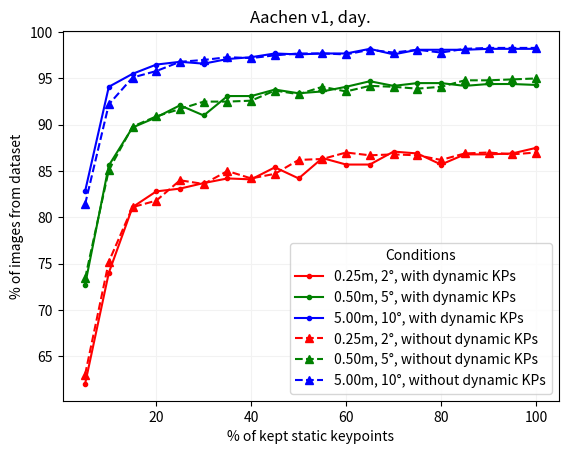

This chart was generated by the following Python code:
from typing import List

import matplotlib.pyplot as plt
import numpy as np

dataset_name: str = "Aachen v1"

results_without_dynamic_kp: List[dict] = [
    {
        "static_percentage": 0,
        "dynamic_percentage": 0,
        "day": "0.0 / 0.0 / 0.0",
        "night": "0.0 / 0.0 / 0.0",
    },
    {
        "static_percentage": 5,
        "dynamic_percentage": 0,
        "day": "63.0 / 73.4 / 81.4",
        "night": "30.6 / 38.8 / 46.9",
    },
    {
        "static_percentage": 10,
        "dynamic_percentage": 0,
        "day": "75.2 / 85.1 / 92.2",
        "night": "56.1 / 68.4 / 85.7",
    },
    {
        "static_percentage": 15,
        "dynamic_percentage": 0,
        "day": "81.1 / 89.8 / 95.1",
        "night": "69.4 / 82.7 / 94.9",
    },
    {
        "static_percentage": 20,
        "dynamic_percentage": 0,
        "day": "81.8 / 90.9 / 95.8",
        "night": "74.5 / 83.7 / 98.0",
    },
    {
        "static_percentage": 25,
        "dynamic_percentage": 0,
        "day": "84.0 / 91.7 / 96.8",
        "night": "76.5 / 88.8 / 99.0",
    },
    {
        "static_percentage": 30,
        "dynamic_percentage": 0,
        "day": "83.6 / 92.5 / 97.0",
        "night": "79.6 / 88.8 / 100.0",
    },
    {
        "static_percentage": 35,
        "dynamic_percentage": 0,
        "day": "85.0 / 92.5 / 97.3",
        "night": "81.6 / 90.8 / 100.0",
    },
    {
        "static_percentage": 40,
        "dynamic_percentage": 0,
        "day": "84.2 / 92.6 / 97.2",
        "night": "80.6 / 90.8 / 100.0",
    },
    {
        "static_percentage": 45,
        "dynamic_percentage": 0,
        "day": "84.7 / 93.7 / 97.5",
        "night": "81.6 / 89.8 / 100.0",
    },
    {
        "static_percentage": 50,
        "dynamic_percentage": 0,
        "day": "86.2 / 93.3 / 97.7",
        "night": "78.6 / 92.9 / 100.0",
    },
    {
        "static_percentage": 55,
        "dynamic_percentage": 0,
        "day": "86.3 / 94.1 / 97.7",
        "night": "83.7 / 90.8 / 100.0",
    },
    {
        "static_percentage": 60,
        "dynamic_percentage": 0,
        "day": "87.0 / 93.6 / 97.6",
        "night": "84.7 / 92.9 / 100.0",
    },
    {
        "static_percentage": 65,
        "dynamic_percentage": 0,
        "day": "86.7 / 94.2 / 98.1",
        "night": "83.7 / 92.9 / 100.0",
    },
    {
        "static_percentage": 70,
        "dynamic_percentage": 0,
        "day": "86.8 / 94.1 / 97.8",
        "night": "82.7 / 88.8 / 100.0",
    },
    {
        "static_percentage": 75,
        "dynamic_percentage": 0,
        "day": "86.7 / 93.9 / 98.1",
        "night": "85.7 / 92.9 / 100.0",
    },
    {
        "static_percentage": 80,
        "dynamic_percentage": 0,
        "day": "86.2 / 94.1 / 97.8",
        "night": "84.7 / 91.8 / 100.0",
    },
    {
        "static_percentage": 85,
        "dynamic_percentage": 0,
        "day": "86.9 / 94.8 / 98.2",
        "night": "83.7 / 90.8 / 100.0",
    },
    {
        "static_percentage": 90,
        "dynamic_percentage": 0,
        "day": "87.0 / 94.8 / 98.3",
        "night": "84.7 / 91.8 / 100.0",
    },
    {
        "static_percentage": 95,
        "dynamic_percentage": 0,
        "day": "86.8 / 94.9 / 98.3",
        "night": "86.7 / 89.8 / 100.0",
    },
    {
        "static_percentage": 100,
        "dynamic_percentage": 0,
        "day": "87.0 / 95.0 / 98.3",
        "night": "85.7 / 90.8 / 100.0",
    },
]

results_with_dynamic_kp: List[dict] = [
    # TODO: 0 static, 100 dynamic
    {
        "static_percentage": 0,
        "dynamic_percentage": 100,
        "day": "0.0 / 0.0 / 0.0",
        "night": "0.0 / 0.0 / 0.0",
    },
    {
        "static_percentage": 5,
        "dynamic_percentage": 100,
        "day": "62.0 / 72.7 / 82.8",
        "night": "32.7 / 44.9 / 54.1",
    },
    {
        "static_percentage": 10,
        "dynamic_percentage": 100,
        "day": "74.0 / 85.6 / 94.1",
        "night": "61.2 / 73.5 / 89.8",
    },
    {
        "static_percentage": 15,
        "dynamic_percentage": 100,
        "day": "81.1 / 89.7 / 95.5",
        "night": "71.4 / 82.7 / 95.9",
    },
    {
        "static_percentage": 20,
        "dynamic_percentage": 100,
        "day": "82.8 / 90.8 / 96.5",
        "night": "76.5 / 88.8 / 96.9",
    },
    {
        "static_percentage": 25,
        "dynamic_percentage": 100,
        "day": "83.1 / 92.1 / 96.8",
        "night": "77.6 / 87.8 / 100.0",
    },
    {
        "static_percentage": 30,
        "dynamic_percentage": 100,
        "day": "83.7 / 91.0 / 96.6",
        "night": "82.7 / 89.8 / 100.0",
    },
    {
        "static_percentage": 35,
        "dynamic_percentage": 100,
        "day": "84.2 / 93.1 / 97.1",
        "night": "81.6 / 88.8 / 100.0",
    },
    {
        "static_percentage": 40,
        "dynamic_percentage": 100,
        "day": "84.1 / 93.1 / 97.3",
        "night": "81.6 / 87.8 / 100.0",
    },
    {
        "static_percentage": 45,
        "dynamic_percentage": 100,
        "day": "85.4 / 93.8 / 97.7",
        "night": "80.6 / 90.8 / 100.0",
    },
    {
        "static_percentage": 50,
        "dynamic_percentage": 100,
        "day": "84.2 / 93.4 / 97.6",
        "night": "84.7 / 91.8 / 100.0",
    },
    {
        "static_percentage": 55,
        "dynamic_percentage": 100,
        "day": "86.4 / 93.6 / 97.7",
        "night": "82.7 / 90.8 / 100.0",
    },
    {
        "static_percentage": 60,
        "dynamic_percentage": 100,
        "day": "85.7 / 94.1 / 97.7",
        "night": "84.7 / 95.9 / 100.0",
    },
    {
        "static_percentage": 65,
        "dynamic_percentage": 100,
        "day": "85.7 / 94.7 / 98.2",
        "night": "83.7 / 90.8 / 100.0",
    },
    {
        "static_percentage": 70,
        "dynamic_percentage": 100,
        "day": "87.1 / 94.2 / 97.6",
        "night": "83.7 / 91.8 / 100.0",
    },
    {
        "static_percentage": 75,
        "dynamic_percentage": 100,
        "day": "86.9 / 94.5 / 98.1",
        "night": "85.7 / 92.9 / 100.0",
    },
    {
        "static_percentage": 80,
        "dynamic_percentage": 100,
        "day": "85.7 / 94.5 / 98.1",
        "night": "85.7 / 92.9 / 100.0",
    },
    {
        "static_percentage": 85,
        "dynamic_percentage": 100,
        "day": "86.8 / 94.2 / 98.1",
        "night": "83.7 / 90.8 / 100.0",
    },
    {
        "static_percentage": 90,
        "dynamic_percentage": 100,
        "day": "86.8 / 94.4 / 98.2",
        "night": "84.7 / 92.9 / 100.0",
    },
    {
        "static_percentage": 95,
        "dynamic_percentage": 100,
        "day": "86.9 / 94.4 / 98.2",
        "night": "84.7 / 91.8 / 100.0",
    },
    {
        "static_percentage": 100,
        "dynamic_percentage": 100,
        "day": "87.5 / 94.3 / 98.2",
        "night": "84.7 / 89.8 / 100.0",
    },
]

# Preprocessing the data.
for data in [results_without_dynamic_kp, results_with_dynamic_kp]:
    for r in data:
        r["day"] = r["day"].replace(" ", "").split("/")
        r["night"] = r["night"].replace(" ", "").split("/")
        for idx, ddnn in enumerate(zip(r["day"], r["night"])):
            r["day"][idx] = float(ddnn[0])
            r["night"][idx] = float(ddnn[1])

datasets: List[dict] = [
    {
        "dataset_name": f"{dataset_name} + 100% dynamic KP",
        "results": results_with_dynamic_kp,
    },
    {
        "dataset_name": f"{dataset_name} + 0% dynamic KP",
        "results": results_without_dynamic_kp,
    },
]


x_static: list = list()
y_day_with_dynamic_kp: list = list()
y_day_without_dynamic_kp: list = list()

for items in zip(results_without_dynamic_kp, results_with_dynamic_kp):
    r_without_dynamic_kp = items[0]
    r_with_dynamic_kp = items[1]

    if r_with_dynamic_kp["static_percentage"] != r_without_dynamic_kp["static_percentage"]:
        raise Exception("Static percentages do not match!")

    x_static.append(r_with_dynamic_kp["static_percentage"])
    y_day_with_dynamic_kp.append(r_with_dynamic_kp["day"])
    y_day_without_dynamic_kp.append(r_without_dynamic_kp["day"])

x_static = np.array(x_static)
y_day_with_dynamic_kp = np.array(y_day_with_dynamic_kp)
y_day_without_dynamic_kp = np.array(y_day_without_dynamic_kp)

offset: int = 1
plt.plot(
    x_static[offset:],
    y_day_with_dynamic_kp[offset:, 0],
    "r.-",
    x_static[offset:],
    y_day_with_dynamic_kp[offset:, 1],
    "g.-",
    x_static[offset:],
    y_day_with_dynamic_kp[offset:, 2],
    "b.-",
    x_static[offset:],
    y_day_without_dynamic_kp[offset:, 0],
    "r^--",
    x_static[offset:],
    y_day_without_dynamic_kp[offset:, 1],
    "g^--",
    x_static[offset:],
    y_day_without_dynamic_kp[offset:, 2],
    "b^--",
)
plt.title(f"{dataset_name}, day.")
plt.xlabel("% of kept static keypoints")
plt.ylabel("% of images from dataset")
plt.legend(
    [
        "0.25m, 2°, with dynamic KPs",
        "0.50m, 5°, with dynamic KPs",
        "5.00m, 10°, with dynamic KPs",
        "0.25m, 2°, without dynamic KPs",
        "0.50m, 5°, without dynamic KPs",
        "5.00m, 10°, without dynamic KPs",
    ],
    title="Conditions",
)
plt.grid(axis="both", color="0.95")
plt.savefig(f"{dataset_name}_day.pdf")
plt.savefig(f"{dataset_name}_day.png")
plt.show()

print("DONE")
